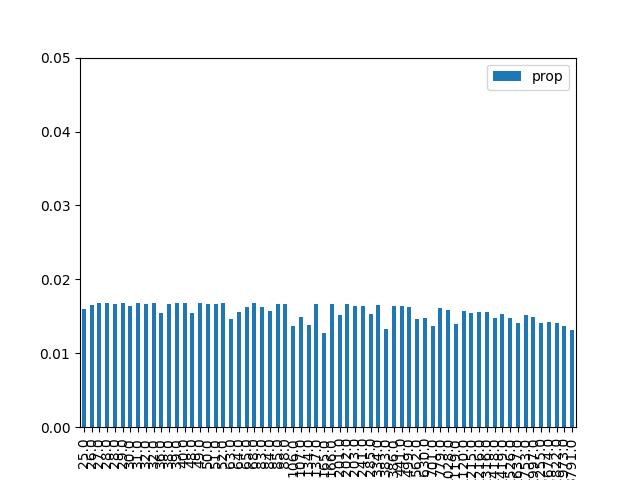

Values plotted in this chart, from the file beside it:
, result, prop, energy
1, 000001, 0.01601, 25.0
9, 001001, 0.01648, 26.0
18, 010010, 0.0168, 27.0
26, 011010, 0.01676, 28.0
38, 100110, 0.01673, 28.0
29, 011101, 0.01679, 29.0
5, 000101, 0.01642, 30.0
33, 100001, 0.01675, 31.0
42, 101010, 0.01666, 32.0
22, 010110, 0.01677, 32.0
20, 010100, 0.01545, 36.0
6, 000110, 0.01667, 38.0
34, 100010, 0.01683, 39.0
41, 101001, 0.01678, 40.0
24, 011000, 0.01548, 48.0
45, 101101, 0.0168, 49.0
10, 001010, 0.01663, 50.0
17, 010001, 0.01663, 51.0
37, 100101, 0.01674, 52.0
16, 010000, 0.01462, 63.0
36, 100100, 0.0156, 64.0
2, 000010, 0.01627, 65.0
25, 011001, 0.01675, 68.0
13, 001101, 0.01627, 83.0
40, 101000, 0.01567, 84.0
30, 011110, 0.0167, 85.0
21, 010101, 0.01672, 88.0
4, 000100, 0.01368, 106.0
32, 100000, 0.01485, 107.0
8, 001000, 0.01388, 134.0
46, 101110, 0.01666, 137.0
0, 000000, 0.01268, 165.0
53, 110101, 0.01665, 166.0
28, 011100, 0.01515, 201.0
57, 111001, 0.01665, 202.0
14, 001110, 0.01643, 203.0
49, 110001, 0.01642, 241.0
44, 101100, 0.01529, 285.0
54, 110110, 0.01655, 334.0
12, 001100, 0.0133, 383.0
58, 111010, 0.01646, 386.0
50, 110010, 0.01635, 441.0
61, 111101, 0.01633, 499.0
52, 110100, 0.0147, 562.0
56, 111000, 0.01475, 630.0
48, 110000, 0.01376, 701.0
62, 111110, 0.01608, 779.0
23, 010111, 0.0158, 1028
60, 111100, 0.01402, 1119
27, 011011, 0.01578, 1120
19, 010011, 0.01541, 1215
39, 100111, 0.01565, 1216
43, 101011, 0.01561, 1316
7, 000111, 0.01482, 1418
35, 100011, 0.0153, 1419
11, 001011, 0.01482, 1526
3, 000011, 0.01408, 1637
31, 011111, 0.01511, 1753
47, 101111, 0.01495, 1997
15, 001111, 0.01404, 2255
... 4 more rows
